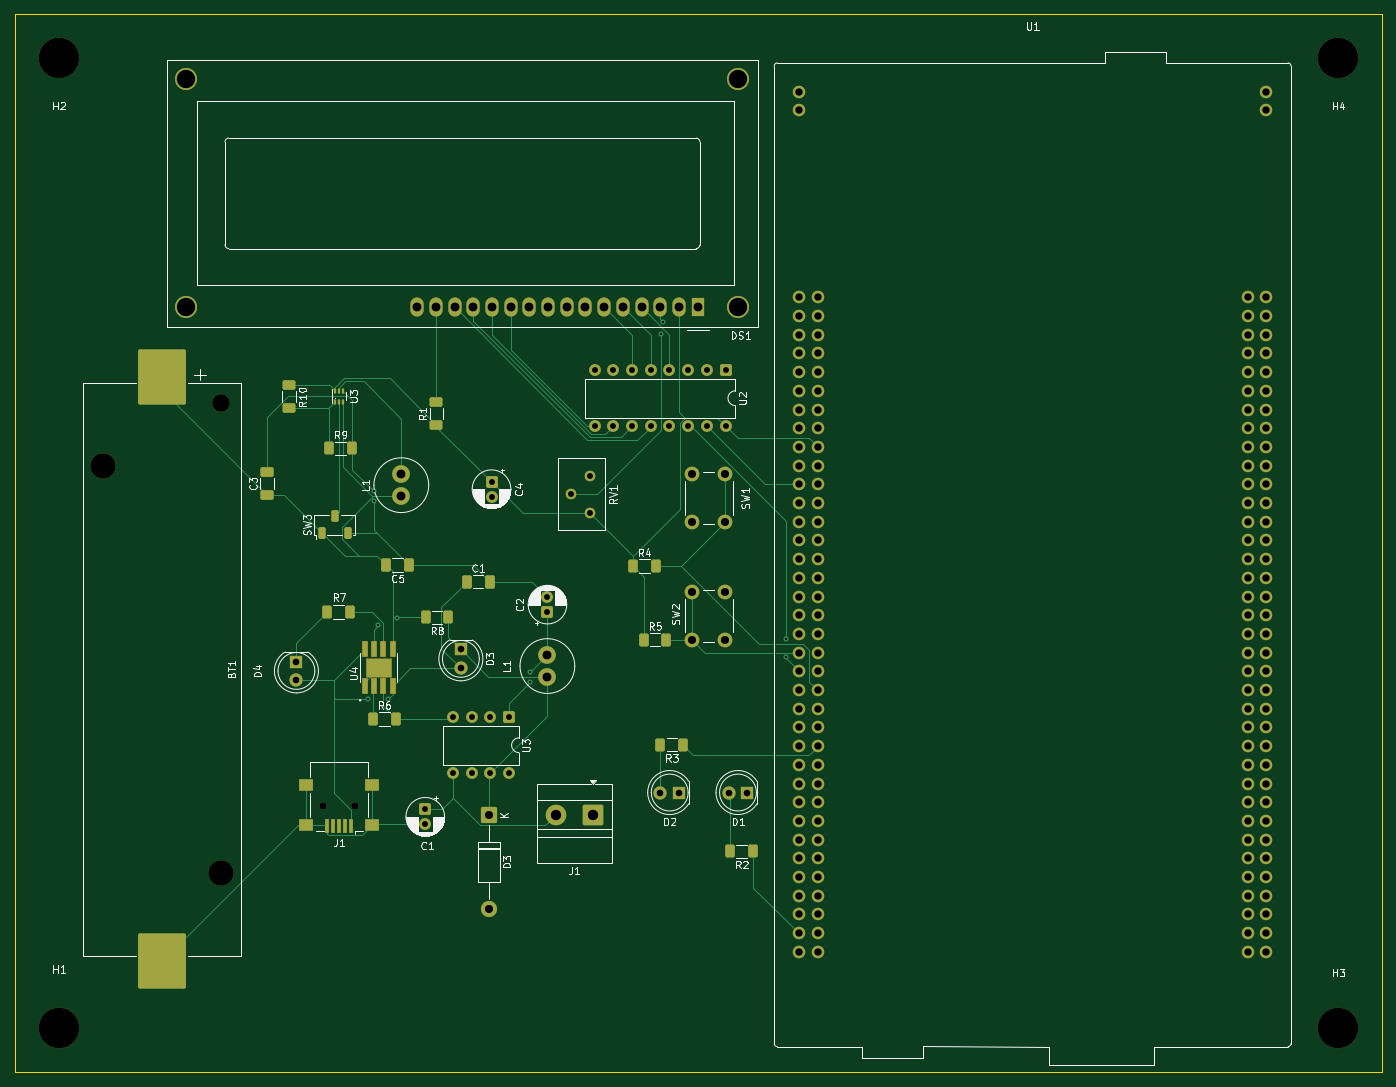
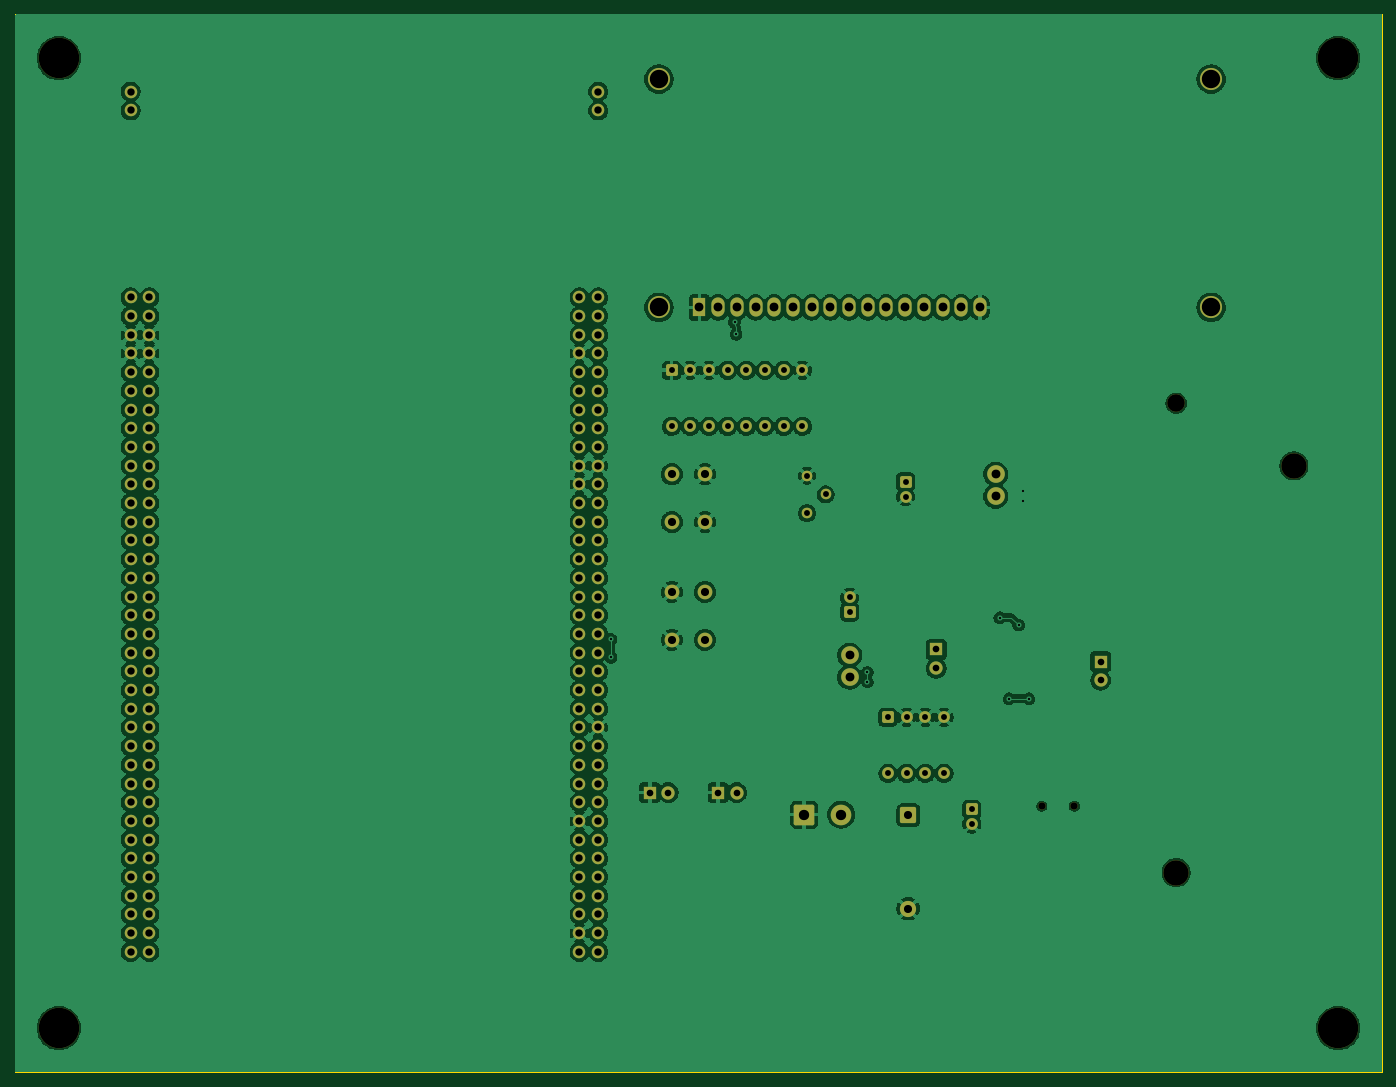
Circuit board: 11 layer files. Board 185.8 x 143.8 mm.
- bottom_copper: Seminar-B_Cu.gbr (288097 bytes)
- bottom_mask: Seminar-B_Mask.gbr (8256 bytes)
- paste: Seminar-B_Paste.gbr (450 bytes)
- bottom_silk: Seminar-B_Silkscreen.gbr (451 bytes)
- outline: Seminar-Edge_Cuts.gbr (604 bytes)
- top_copper: Seminar-F_Cu.gbr (31087 bytes)
- top_mask: Seminar-F_Mask.gbr (11301 bytes)
- paste: Seminar-F_Paste.gbr (4236 bytes)
- top_silk: Seminar-F_Silkscreen.gbr (71440 bytes)
- drill: Seminar-NPTH.drl (658 bytes)
- drill: Seminar-PTH.drl (4364 bytes)

=== bottom_copper: Seminar-B_Cu.gbr (288097 bytes, source omitted) ===
=== bottom_mask: Seminar-B_Mask.gbr (8256 bytes, source omitted) ===
=== paste: Seminar-B_Paste.gbr ===
%TF.GenerationSoftware,KiCad,Pcbnew,9.0.6*%
%TF.CreationDate,2025-12-17T18:58:15+01:00*%
%TF.ProjectId,Seminar,53656d69-6e61-4722-9e6b-696361645f70,rev?*%
%TF.SameCoordinates,Original*%
%TF.FileFunction,Paste,Bot*%
%TF.FilePolarity,Positive*%
%FSLAX46Y46*%
G04 Gerber Fmt 4.6, Leading zero omitted, Abs format (unit mm)*
G04 Created by KiCad (PCBNEW 9.0.6) date 2025-12-17 18:58:15*
%MOMM*%
%LPD*%
G01*
G04 APERTURE LIST*
G04 APERTURE END LIST*
M02*

=== bottom_silk: Seminar-B_Silkscreen.gbr ===
%TF.GenerationSoftware,KiCad,Pcbnew,9.0.6*%
%TF.CreationDate,2025-12-17T18:58:15+01:00*%
%TF.ProjectId,Seminar,53656d69-6e61-4722-9e6b-696361645f70,rev?*%
%TF.SameCoordinates,Original*%
%TF.FileFunction,Legend,Bot*%
%TF.FilePolarity,Positive*%
%FSLAX46Y46*%
G04 Gerber Fmt 4.6, Leading zero omitted, Abs format (unit mm)*
G04 Created by KiCad (PCBNEW 9.0.6) date 2025-12-17 18:58:15*
%MOMM*%
%LPD*%
G01*
G04 APERTURE LIST*
G04 APERTURE END LIST*
M02*

=== outline: Seminar-Edge_Cuts.gbr ===
%TF.GenerationSoftware,KiCad,Pcbnew,9.0.6*%
%TF.CreationDate,2025-12-17T18:58:15+01:00*%
%TF.ProjectId,Seminar,53656d69-6e61-4722-9e6b-696361645f70,rev?*%
%TF.SameCoordinates,Original*%
%TF.FileFunction,Profile,NP*%
%FSLAX46Y46*%
G04 Gerber Fmt 4.6, Leading zero omitted, Abs format (unit mm)*
G04 Created by KiCad (PCBNEW 9.0.6) date 2025-12-17 18:58:15*
%MOMM*%
%LPD*%
G01*
G04 APERTURE LIST*
%TA.AperFunction,Profile*%
%ADD10C,0.200000*%
%TD*%
G04 APERTURE END LIST*
D10*
X18750000Y-17500000D02*
X204500000Y-17500000D01*
X204500000Y-161250000D01*
X18750000Y-161250000D01*
X18750000Y-17500000D01*
M02*

=== top_copper: Seminar-F_Cu.gbr (31087 bytes, source omitted) ===
=== top_mask: Seminar-F_Mask.gbr (11301 bytes, source omitted) ===
=== paste: Seminar-F_Paste.gbr ===
%TF.GenerationSoftware,KiCad,Pcbnew,9.0.6*%
%TF.CreationDate,2025-12-17T18:58:15+01:00*%
%TF.ProjectId,Seminar,53656d69-6e61-4722-9e6b-696361645f70,rev?*%
%TF.SameCoordinates,Original*%
%TF.FileFunction,Paste,Top*%
%TF.FilePolarity,Positive*%
%FSLAX46Y46*%
G04 Gerber Fmt 4.6, Leading zero omitted, Abs format (unit mm)*
G04 Created by KiCad (PCBNEW 9.0.6) date 2025-12-17 18:58:15*
%MOMM*%
%LPD*%
G01*
G04 APERTURE LIST*
G04 Aperture macros list*
%AMRoundRect*
0 Rectangle with rounded corners*
0 $1 Rounding radius*
0 $2 $3 $4 $5 $6 $7 $8 $9 X,Y pos of 4 corners*
0 Add a 4 corners polygon primitive as box body*
4,1,4,$2,$3,$4,$5,$6,$7,$8,$9,$2,$3,0*
0 Add four circle primitives for the rounded corners*
1,1,$1+$1,$2,$3*
1,1,$1+$1,$4,$5*
1,1,$1+$1,$6,$7*
1,1,$1+$1,$8,$9*
0 Add four rect primitives between the rounded corners*
20,1,$1+$1,$2,$3,$4,$5,0*
20,1,$1+$1,$4,$5,$6,$7,0*
20,1,$1+$1,$6,$7,$8,$9,0*
20,1,$1+$1,$8,$9,$2,$3,0*%
G04 Aperture macros list end*
%ADD10C,0.010000*%
%ADD11RoundRect,0.250000X0.412500X0.650000X-0.412500X0.650000X-0.412500X-0.650000X0.412500X-0.650000X0*%
%ADD12RoundRect,0.250000X-0.250000X-0.550000X0.250000X-0.550000X0.250000X0.550000X-0.250000X0.550000X0*%
%ADD13RoundRect,0.075000X0.225000X-0.910000X0.225000X0.910000X-0.225000X0.910000X-0.225000X-0.910000X0*%
%ADD14RoundRect,0.250000X0.650000X-0.412500X0.650000X0.412500X-0.650000X0.412500X-0.650000X-0.412500X0*%
%ADD15RoundRect,0.250003X-2.999997X3.499997X-2.999997X-3.499997X2.999997X-3.499997X2.999997X3.499997X0*%
%ADD16RoundRect,0.250000X-0.400000X-0.625000X0.400000X-0.625000X0.400000X0.625000X-0.400000X0.625000X0*%
%ADD17RoundRect,0.250000X0.400000X0.625000X-0.400000X0.625000X-0.400000X-0.625000X0.400000X-0.625000X0*%
%ADD18R,0.500000X2.000000*%
%ADD19R,2.000000X1.700000*%
%ADD20RoundRect,0.250000X-0.625000X0.400000X-0.625000X-0.400000X0.625000X-0.400000X0.625000X0.400000X0*%
%ADD21RoundRect,0.250000X-0.412500X-0.650000X0.412500X-0.650000X0.412500X0.650000X-0.412500X0.650000X0*%
%ADD22RoundRect,0.250000X0.625000X-0.400000X0.625000X0.400000X-0.625000X0.400000X-0.625000X-0.400000X0*%
%ADD23RoundRect,0.075000X0.074999X0.260000X-0.074999X0.260000X-0.074999X-0.260000X0.074999X-0.260000X0*%
G04 APERTURE END LIST*
D10*
%TO.C,U4*%
X68975000Y-106920000D02*
X67335000Y-106920000D01*
X67335000Y-105630000D01*
X68975000Y-105630000D01*
X68975000Y-106920000D01*
G36*
X68975000Y-106920000D02*
G01*
X67335000Y-106920000D01*
X67335000Y-105630000D01*
X68975000Y-105630000D01*
X68975000Y-106920000D01*
G37*
%TD*%
D11*
%TO.C,C5*%
X72312500Y-92350000D03*
X69187500Y-92350000D03*
%TD*%
D12*
%TO.C,SW3*%
X60441000Y-88000000D03*
X62191000Y-85700000D03*
X63941000Y-88000000D03*
%TD*%
D13*
%TO.C,U4*%
X66250000Y-108750000D03*
X67520000Y-108750000D03*
X68790000Y-108750000D03*
X70060000Y-108750000D03*
X70060000Y-103800000D03*
X68790000Y-103800000D03*
X67520000Y-103800000D03*
X66250000Y-103800000D03*
%TD*%
D14*
%TO.C,C3*%
X53000000Y-82812500D03*
X53000000Y-79687500D03*
%TD*%
D15*
%TO.C,BT1*%
X38750000Y-66810000D03*
X38750000Y-146190000D03*
%TD*%
D16*
%TO.C,R7*%
X61200000Y-98750000D03*
X64300000Y-98750000D03*
%TD*%
D17*
%TO.C,R8*%
X77650000Y-99465500D03*
X74550000Y-99465500D03*
%TD*%
D18*
%TO.C,J1*%
X64392000Y-127775000D03*
X63592000Y-127775000D03*
X62792000Y-127775000D03*
X61992000Y-127775000D03*
X61192000Y-127775000D03*
D19*
X67242000Y-127675000D03*
X67242000Y-122225000D03*
X58342000Y-127675000D03*
X58342000Y-122225000D03*
%TD*%
D16*
%TO.C,R5*%
X104150000Y-102500000D03*
X107250000Y-102500000D03*
%TD*%
D20*
%TO.C,R10*%
X56000000Y-67950000D03*
X56000000Y-71050000D03*
%TD*%
D16*
%TO.C,R4*%
X102700000Y-92500000D03*
X105800000Y-92500000D03*
%TD*%
%TO.C,R6*%
X67400000Y-113250000D03*
X70500000Y-113250000D03*
%TD*%
D21*
%TO.C,C1*%
X80112500Y-94625000D03*
X83237500Y-94625000D03*
%TD*%
D22*
%TO.C,R1*%
X76000000Y-73300000D03*
X76000000Y-70200000D03*
%TD*%
D16*
%TO.C,R9*%
X61450000Y-76500000D03*
X64550000Y-76500000D03*
%TD*%
D23*
%TO.C,U3*%
X62267177Y-70136001D03*
X62767176Y-70136001D03*
X63267178Y-70136001D03*
X63267178Y-68655999D03*
X62767176Y-68655999D03*
X62267177Y-68655999D03*
%TD*%
D17*
%TO.C,R2*%
X119050000Y-131250000D03*
X115950000Y-131250000D03*
%TD*%
%TO.C,R3*%
X109550000Y-116750000D03*
X106450000Y-116750000D03*
%TD*%
M02*

=== top_silk: Seminar-F_Silkscreen.gbr (71440 bytes, source omitted) ===
=== drill: Seminar-NPTH.drl ===
M48
; DRILL file {KiCad 9.0.6} date 2025-12-17T18:58:08+0100
; FORMAT={-:-/ absolute / metric / decimal}
; #@! TF.CreationDate,2025-12-17T18:58:08+01:00
; #@! TF.GenerationSoftware,Kicad,Pcbnew,9.0.6
; #@! TF.FileFunction,NonPlated,1,2,NPTH
FMAT,2
METRIC
; #@! TA.AperFunction,NonPlated,NPTH,ComponentDrill
T1C1.000
; #@! TA.AperFunction,NonPlated,NPTH,ComponentDrill
T2C2.390
; #@! TA.AperFunction,NonPlated,NPTH,ComponentDrill
T3C3.450
; #@! TA.AperFunction,NonPlated,NPTH,ComponentDrill
T4C5.500
%
G90
G05
T1
X60.592Y-125.075
X64.992Y-125.075
T2
X46.75Y-70.37
T3
X30.75Y-78.88
X46.75Y-134.12
T4
X24.75Y-23.5
X24.75Y-155.25
X198.5Y-23.5
X198.5Y-155.25
M30

=== drill: Seminar-PTH.drl ===
M48
; DRILL file {KiCad 9.0.6} date 2025-12-17T18:58:08+0100
; FORMAT={-:-/ absolute / metric / decimal}
; #@! TF.CreationDate,2025-12-17T18:58:08+01:00
; #@! TF.GenerationSoftware,Kicad,Pcbnew,9.0.6
; #@! TF.FileFunction,Plated,1,2,PTH
FMAT,2
METRIC
; #@! TA.AperFunction,Plated,PTH,ViaDrill
T1C0.300
; #@! TA.AperFunction,Plated,PTH,ComponentDrill
T2C0.800
; #@! TA.AperFunction,Plated,PTH,ComponentDrill
T3C0.900
; #@! TA.AperFunction,Plated,PTH,ComponentDrill
T4C1.000
; #@! TA.AperFunction,Plated,PTH,ComponentDrill
T5C1.100
; #@! TA.AperFunction,Plated,PTH,ComponentDrill
T6C1.200
; #@! TA.AperFunction,Plated,PTH,ComponentDrill
T7C1.400
; #@! TA.AperFunction,Plated,PTH,ComponentDrill
T8C2.500
%
G90
G05
T1
X66.75Y-110.5
X67.51Y-82.34
X67.562Y-83.712
X68.14Y-100.5
X69.44Y-110.5
X70.71Y-99.5
X88.675Y-106.92
X88.675Y-108.221
X106.5Y-61.0
X106.735Y-59.294
X123.5Y-102.449
X123.5Y-104.9
T2
X74.5Y-125.545
X74.5Y-127.545
X78.279Y-113.015
X78.279Y-120.635
X80.819Y-113.015
X80.819Y-120.635
X83.359Y-113.015
X83.359Y-120.635
X83.5Y-81.045
X83.5Y-83.045
X85.899Y-113.015
X85.899Y-120.635
X91.1Y-96.725
X91.1Y-98.725
X94.35Y-82.75
X96.89Y-80.21
X96.89Y-85.29
X97.51Y-65.88
X97.51Y-73.5
X100.05Y-65.88
X100.05Y-73.5
X102.59Y-65.88
X102.59Y-73.5
X105.13Y-65.88
X105.13Y-73.5
X107.67Y-65.88
X107.67Y-73.5
X110.21Y-65.88
X110.21Y-73.5
X112.75Y-65.88
X112.75Y-73.5
X115.29Y-65.88
X115.29Y-73.5
T3
X57.0Y-105.46
X57.0Y-108.0
X79.34Y-103.82
X79.34Y-106.361
X106.435Y-123.25
X108.975Y-123.25
X115.71Y-123.25
X118.25Y-123.25
T4
X125.25Y-28.05
X125.25Y-30.59
X125.25Y-55.99
X125.25Y-58.53
X125.25Y-61.07
X125.25Y-63.61
X125.25Y-66.15
X125.25Y-68.69
X125.25Y-71.23
X125.25Y-73.77
X125.25Y-76.31
X125.25Y-78.85
X125.25Y-81.39
X125.25Y-83.93
X125.25Y-86.47
X125.25Y-89.01
X125.25Y-91.55
X125.25Y-94.09
X125.25Y-96.63
X125.25Y-99.17
X125.25Y-101.71
X125.25Y-104.25
X125.25Y-106.79
X125.25Y-109.33
X125.25Y-111.87
X125.25Y-114.41
X125.25Y-116.95
X125.25Y-119.49
X125.25Y-122.03
X125.25Y-124.57
X125.25Y-127.11
X125.25Y-129.65
X125.25Y-132.19
X125.25Y-134.73
X125.25Y-137.27
X125.25Y-139.81
X125.25Y-142.35
X125.25Y-144.89
X127.79Y-55.99
X127.79Y-58.53
X127.79Y-61.07
X127.79Y-63.61
X127.79Y-66.15
X127.79Y-68.69
X127.79Y-71.23
X127.79Y-73.77
X127.79Y-76.31
X127.79Y-78.85
X127.79Y-81.39
X127.79Y-83.93
X127.79Y-86.47
X127.79Y-89.01
X127.79Y-91.55
X127.79Y-94.09
X127.79Y-96.63
X127.79Y-99.17
X127.79Y-101.71
X127.79Y-104.25
X127.79Y-106.79
X127.79Y-109.33
X127.79Y-111.87
X127.79Y-114.41
X127.79Y-116.95
X127.79Y-119.49
X127.79Y-122.03
X127.79Y-124.57
X127.79Y-127.11
X127.79Y-129.65
X127.79Y-132.19
X127.79Y-134.73
X127.79Y-137.27
X127.79Y-139.81
X127.79Y-142.35
X127.79Y-144.89
X186.21Y-55.99
X186.21Y-58.53
X186.21Y-61.07
X186.21Y-63.61
X186.21Y-66.15
X186.21Y-68.69
X186.21Y-71.23
X186.21Y-73.77
X186.21Y-76.31
X186.21Y-78.85
X186.21Y-81.39
X186.21Y-83.93
X186.21Y-86.47
X186.21Y-89.01
X186.21Y-91.55
X186.21Y-94.09
X186.21Y-96.63
X186.21Y-99.17
X186.21Y-101.71
X186.21Y-104.25
X186.21Y-106.79
X186.21Y-109.33
X186.21Y-111.87
X186.21Y-114.41
X186.21Y-116.95
X186.21Y-119.49
X186.21Y-122.03
X186.21Y-124.57
X186.21Y-127.11
X186.21Y-129.65
X186.21Y-132.19
X186.21Y-134.73
X186.21Y-137.27
X186.21Y-139.81
X186.21Y-142.35
X186.21Y-144.89
X188.75Y-28.05
X188.75Y-30.59
X188.75Y-55.99
X188.75Y-58.53
X188.75Y-61.07
X188.75Y-63.61
X188.75Y-66.15
X188.75Y-68.69
X188.75Y-71.23
X188.75Y-73.77
X188.75Y-76.31
X188.75Y-78.85
X188.75Y-81.39
X188.75Y-83.93
X188.75Y-86.47
X188.75Y-89.01
X188.75Y-91.55
X188.75Y-94.09
X188.75Y-96.63
X188.75Y-99.17
X188.75Y-101.71
X188.75Y-104.25
X188.75Y-106.79
X188.75Y-109.33
X188.75Y-111.87
X188.75Y-114.41
X188.75Y-116.95
X188.75Y-119.49
X188.75Y-122.03
X188.75Y-124.57
X188.75Y-127.11
X188.75Y-129.65
X188.75Y-132.19
X188.75Y-134.73
X188.75Y-137.27
X188.75Y-139.81
X188.75Y-142.35
X188.75Y-144.89
T5
X83.139Y-126.32
X83.139Y-139.02
X110.75Y-80.0
X110.75Y-86.5
X110.75Y-96.0
X110.75Y-102.5
X115.25Y-80.0
X115.25Y-86.5
X115.25Y-96.0
X115.25Y-102.5
T6
X71.25Y-80.0
X71.25Y-83.0
X73.4Y-57.357
X75.94Y-57.357
X78.48Y-57.357
X81.02Y-57.357
X83.56Y-57.357
X86.1Y-57.357
X88.64Y-57.357
X91.09Y-104.57
X91.09Y-107.57
X91.18Y-57.357
X93.72Y-57.357
X96.26Y-57.357
X98.8Y-57.357
X101.34Y-57.357
X103.88Y-57.357
X106.42Y-57.357
X108.96Y-57.357
X111.5Y-57.357
T7
X92.25Y-126.25
X97.25Y-126.25
T8
X42.0Y-57.357
X42.001Y-26.357
X116.999Y-26.357
X116.999Y-57.357
M30

